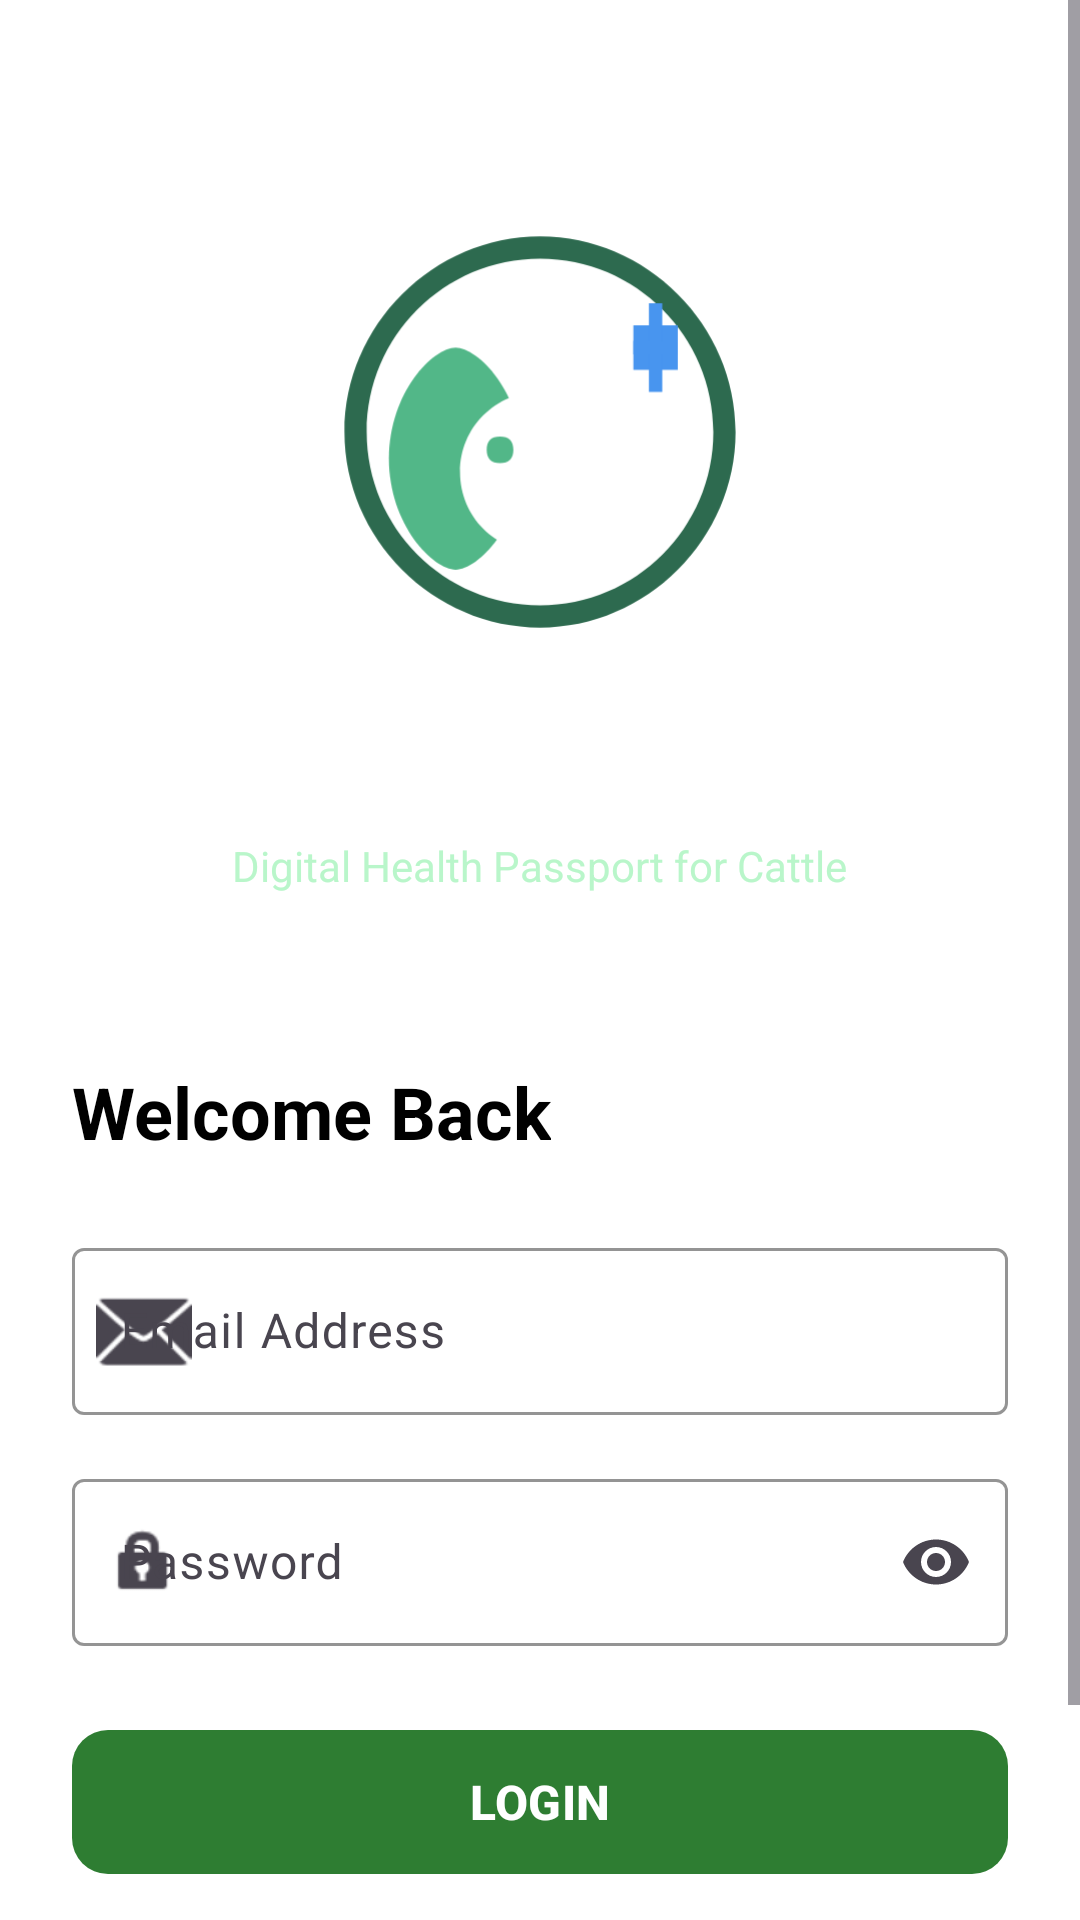

This screen was rendered from an Android layout file. Write that file and the resources it references.
<!-- AndroidManifest.xml: application theme Theme.GokulaHealth -->
<!-- res/layout/activity_login.xml -->
<?xml version="1.0" encoding="utf-8"?>
<ScrollView xmlns:android="http://schemas.android.com/apk/res/android"
    android:layout_width="match_parent"
    android:layout_height="match_parent"
    android:background="@color/white"
    android:fillViewport="true"
    android:fitsSystemWindows="true">

    <LinearLayout
        android:layout_width="match_parent"
        android:layout_height="wrap_content"
        android:orientation="vertical">

        <LinearLayout
            android:layout_width="match_parent"
            android:layout_height="wrap_content"
            android:background="@drawable/bg_gradient"
            android:orientation="vertical"
            android:gravity="center"
            android:paddingTop="48dp"
            android:paddingBottom="56dp">

            <ImageView
                android:layout_width="160dp"
                android:layout_height="160dp"
                android:src="@drawable/ic_launcher_foreground"
                android:contentDescription="Gokula Health Logo"
                android:scaleType="fitCenter"
                android:layout_marginTop="16dp"/>

            <TextView
                android:layout_width="wrap_content"
                android:layout_height="wrap_content"
                android:text="Gokula-Health"
                android:textSize="32sp"
                android:textStyle="bold"
                android:textColor="#FFFFFF"
                android:layout_marginTop="8dp"/>

            <TextView
                android:layout_width="wrap_content"
                android:layout_height="wrap_content"
                android:text="Digital Health Passport for Cattle"
                android:textSize="14sp"
                android:textColor="#B9F6CA"
                android:layout_marginTop="4dp"/>
        </LinearLayout>

        <LinearLayout
            android:layout_width="match_parent"
            android:layout_height="wrap_content"
            android:orientation="vertical"
            android:padding="24dp"
            android:layout_marginTop="-24dp"
            android:background="@drawable/bg_login_card">

            <TextView
                android:layout_width="wrap_content"
                android:layout_height="wrap_content"
                android:text="Welcome Back"
                android:textSize="24sp"
                android:textStyle="bold"
                android:textColor="@color/black"
                android:layout_marginBottom="24dp"/>

            <com.google.android.material.textfield.TextInputLayout
                android:id="@+id/tilEmail"
                style="@style/Widget.Material3.TextInputLayout.OutlinedBox"
                android:layout_width="match_parent"
                android:layout_height="wrap_content"
                android:hint="Email Address"
                app:startIconDrawable="@android:drawable/ic_dialog_email"
                app:boxStrokeColor="@color/green_primary"
                app:hintTextColor="@color/green_primary"
                xmlns:app="http://schemas.android.com/apk/res-auto">
                <com.google.android.material.textfield.TextInputEditText
                    android:id="@+id/etEmail"
                    android:layout_width="match_parent"
                    android:layout_height="wrap_content"
                    android:inputType="textEmailAddress"
                    android:singleLine="true"
                    android:textColor="@color/black"/>
            </com.google.android.material.textfield.TextInputLayout>

            <com.google.android.material.textfield.TextInputLayout
                android:id="@+id/tilPassword"
                style="@style/Widget.Material3.TextInputLayout.OutlinedBox"
                android:layout_width="match_parent"
                android:layout_height="wrap_content"
                android:hint="Password"
                android:layout_marginTop="16dp"
                app:endIconMode="password_toggle"
                app:startIconDrawable="@android:drawable/ic_lock_idle_lock"
                app:boxStrokeColor="@color/green_primary"
                app:hintTextColor="@color/green_primary"
                xmlns:app="http://schemas.android.com/apk/res-auto">
                <com.google.android.material.textfield.TextInputEditText
                    android:id="@+id/etPassword"
                    android:layout_width="match_parent"
                    android:layout_height="wrap_content"
                    android:inputType="textPassword"
                    android:singleLine="true"
                    android:textColor="@color/black"/>
            </com.google.android.material.textfield.TextInputLayout>

            <com.google.android.material.button.MaterialButton
                android:id="@+id/btnLogin"
                android:layout_width="match_parent"
                android:layout_height="56dp"
                android:text="LOGIN"
                android:textSize="16sp"
                android:textStyle="bold"
                android:layout_marginTop="24dp"
                app:backgroundTint="@color/green_primary"
                app:cornerRadius="12dp"
                xmlns:app="http://schemas.android.com/apk/res-auto"/>

            <com.google.android.material.button.MaterialButton
                android:id="@+id/btnRegister"
                style="@style/Widget.MaterialComponents.Button.OutlinedButton"
                android:layout_width="match_parent"
                android:layout_height="56dp"
                android:text="CREATE ACCOUNT"
                android:textSize="16sp"
                android:textStyle="bold"
                android:layout_marginTop="12dp"
                app:strokeColor="@color/green_primary"
                app:cornerRadius="12dp"
                xmlns:app="http://schemas.android.com/apk/res-auto"/>

            <ProgressBar
                android:id="@+id/progressBar"
                android:layout_width="wrap_content"
                android:layout_height="wrap_content"
                android:layout_gravity="center_horizontal"
                android:layout_marginTop="16dp"
                android:visibility="gone"/>
        </LinearLayout>
    </LinearLayout>
</ScrollView>
<!-- resources referenced by this layout -->
<resources>
  <color name="black">#000000</color>
  <color name="green_primary">#2E7D32</color>
  <color name="white">#FFFFFF</color>
  <!-- drawable ic_launcher_foreground (drawable) -->
  <vector xmlns:android="http://schemas.android.com/apk/res/android"
      android:width="108dp"
      android:height="108dp"
      android:viewportWidth="108"
      android:viewportHeight="108">
      
      <path
          android:fillColor="#2D6A4F"
          android:pathData="M54,10C30,10 10,30 10,54s20,44 44,44s44,-20 44,-44S78,10 54,10zM54,93c-21.5,0 -39,-17.5 -39,-39s17.5,-39 39,-39s39,17.5 39,39S75.5,93 54,93z"/>
      
      <path
          android:fillColor="#52B788"
          android:pathData="M35,35c5,0 15,10 15,25c0,15 -10,25 -15,25s-15,-10 -15,-25S30,35 35,35z"/>
      
      <path
          android:fillColor="#FFFFFF"
          android:pathData="M54,45c-10,0 -18,8 -18,18s8,18 18,18s18,-8 18,-18S64,45 54,45zM45,55c2,0 3,1 3,3s-1,3 -3,3s-3,-1 -3,-3S43,55 45,55zM63,55c2,0 3,1 3,3s-1,3 -3,3s-3,-1 -3,-3S61,55 63,55z"/>
      
      <path
          android:fillColor="#4895EF"
          android:pathData="M75,30h10v10h-10z M80,25v20"/>
      <path
          android:strokeColor="#4895EF"
          android:strokeWidth="3"
          android:pathData="M80,25v20M75,35h10"/>
  </vector>
  <style name="Theme.GokulaHealth" parent="Theme.Material3.DayNight.NoActionBar">
          <item name="colorPrimary">@color/primary</item>
          <item name="colorPrimaryVariant">@color/primary_variant</item>
          <item name="colorOnPrimary">@color/white</item>
          <item name="colorSecondary">@color/secondary</item>
          <item name="colorOnSecondary">@color/white</item>
          <item name="colorSurface">@color/surface</item>
          <item name="colorOnSurface">@color/on_surface</item>
          <item name="android:statusBarColor">@color/primary_variant</item>
          <item name="android:navigationBarColor">@color/white</item>
      </style>
  <color name="primary">#2E7D32</color>
  <color name="primary_variant">#1B5E20</color>
  <color name="secondary">#FF8F00</color>
  <color name="surface">#FFFFFF</color>
  <color name="on_surface">#1C1B1F</color>
</resources>
